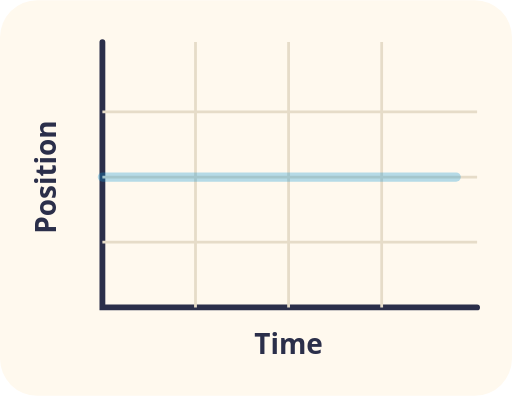
t = 0.00 s
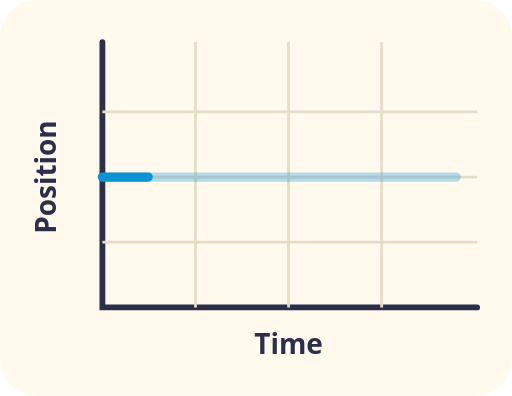
t = 0.83 s
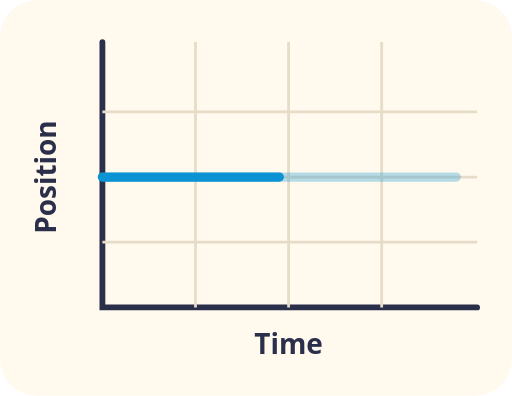
t = 1.65 s
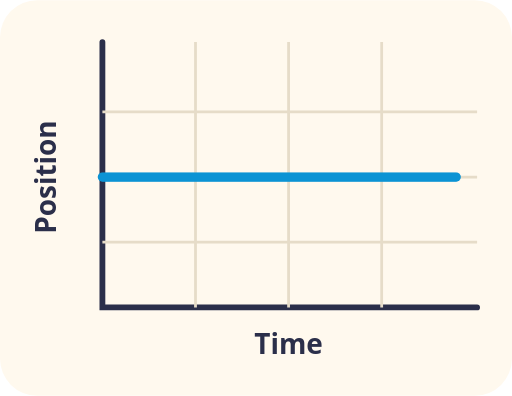
t = 3.30 s
t = 3.98 s: frame unchanged from t = 3.30 s, image omitted
t = 5.33 s: frame unchanged from t = 3.30 s, image omitted

The animated SVG that drew these frames (rendered in a browser with its animation timeline set to each time). Animation: 1 CSS @keyframes rule; one cycle of 6.00 s, repeats indefinitely.

<svg xmlns="http://www.w3.org/2000/svg" viewBox="0 0 220 170" role="img">
<title>A position-time graph</title>
<style>
.t{font:600 13px system-ui, sans-serif;fill:#2B2F4A}.s{font:600 12px system-ui, sans-serif;fill:#2B2F4A}.m{text-anchor:middle}.e{text-anchor:end}
.ln{stroke-dasharray:100;animation:dr 6s ease-in-out infinite}@keyframes dr{0%{stroke-dashoffset:100}55%,100%{stroke-dashoffset:0}}
@media (prefers-reduced-motion: reduce){*{animation:none!important}}
</style>
<rect width="100%" height="100%" rx="16" fill="#FFF9EE"/>
<path d="M44 18V132H205" fill="none" stroke="#2B2F4A" stroke-width="2.5" stroke-linecap="round"/><path d="M44 104H205M44 76H205M44 48H205M84 18V132M124 18V132M164 18V132" stroke="#E6DCC8" stroke-width="1.2"/><text class="s m" x="124" y="152">Time</text><text class="s m" transform="translate(24 76) rotate(-90)">Position</text><path d="M44 76H196" fill="none" stroke="#0B93D4" stroke-opacity=".3" stroke-width="4" stroke-linecap="round"/><path class="ln" pathLength="100" d="M44 76H196" fill="none" stroke="#0B93D4" stroke-width="4" stroke-linecap="round"/>
</svg>
